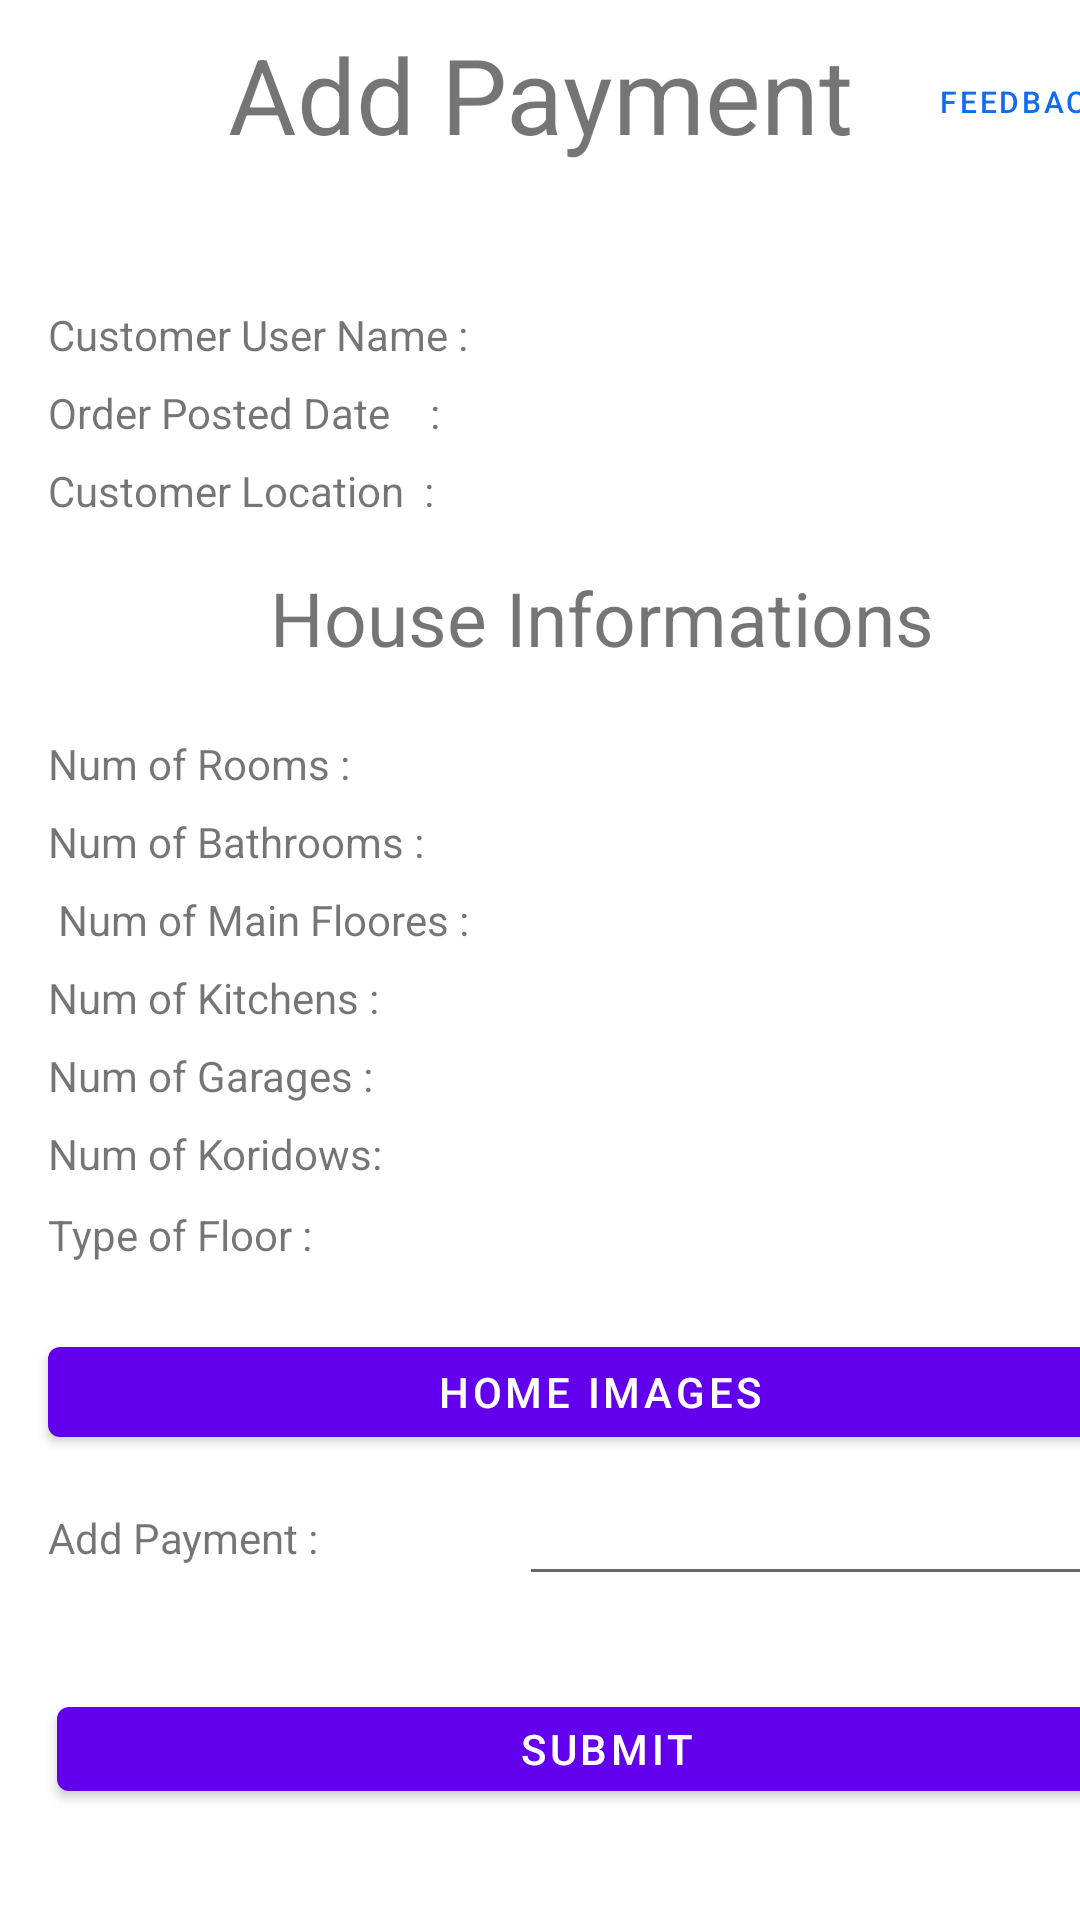

Produce the Android XML layout that renders to this screen, including the resource entries it uses.
<!-- AndroidManifest.xml: application theme Theme.HireHouseCleaners -->
<!-- res/layout/fragment_add_payment.xml -->
<?xml version="1.0" encoding="utf-8"?>
<androidx.constraintlayout.widget.ConstraintLayout xmlns:android="http://schemas.android.com/apk/res/android"
    xmlns:app="http://schemas.android.com/apk/res-auto"
    xmlns:tools="http://schemas.android.com/tools"
    android:layout_width="match_parent"
    android:layout_height="match_parent"
    tools:context=".AddPaymentFragment">

    <TextView
        android:id="@+id/n_rooms"
        android:layout_width="146dp"
        android:layout_height="27dp"
        android:layout_marginTop="21dp"
        android:layout_marginEnd="91dp"
        app:layout_constraintEnd_toEndOf="parent"
        app:layout_constraintTop_toBottomOf="@+id/textView8" />

    <TextView
        android:id="@+id/h_type_of_floor"
        android:layout_width="146dp"
        android:layout_height="27dp"
        android:layout_marginEnd="91dp"
        app:layout_constraintEnd_toEndOf="parent"
        app:layout_constraintTop_toBottomOf="@+id/n_koridows" />

    <TextView
        android:id="@+id/n_koridows"
        android:layout_width="146dp"
        android:layout_height="27dp"
        android:layout_marginEnd="91dp"
        app:layout_constraintEnd_toEndOf="parent"
        app:layout_constraintTop_toBottomOf="@+id/n_garages" />

    <TextView
        android:id="@+id/n_garages"
        android:layout_width="146dp"
        android:layout_height="27dp"
        android:layout_marginEnd="91dp"
        app:layout_constraintEnd_toEndOf="parent"
        app:layout_constraintTop_toBottomOf="@+id/n_kitchens" />

    <TextView
        android:id="@+id/n_kitchens"
        android:layout_width="146dp"
        android:layout_height="27dp"
        android:layout_marginEnd="91dp"
        app:layout_constraintEnd_toEndOf="parent"
        app:layout_constraintTop_toBottomOf="@+id/n_main_floor" />

    <TextView
        android:id="@+id/n_main_floor"
        android:layout_width="146dp"
        android:layout_height="27dp"
        android:layout_marginEnd="91dp"
        app:layout_constraintEnd_toEndOf="parent"
        app:layout_constraintTop_toBottomOf="@+id/n_bathrooms" />

    <TextView
        android:id="@+id/n_bathrooms"
        android:layout_width="146dp"
        android:layout_height="27dp"
        android:layout_marginEnd="91dp"
        app:layout_constraintEnd_toEndOf="parent"
        app:layout_constraintTop_toBottomOf="@+id/n_rooms" />

    <TextView
        android:id="@+id/textView5"
        android:layout_width="144dp"
        android:layout_height="26dp"
        android:layout_marginStart="16dp"
        android:layout_marginTop="33dp"
        android:text="Customer User Name :"
        app:layout_constraintStart_toStartOf="parent"
        app:layout_constraintTop_toBottomOf="@+id/textView2" />

    <TextView
        android:id="@+id/textView7"
        android:layout_width="144dp"
        android:layout_height="26dp"
        android:layout_marginStart="16dp"
        android:text="Order Posted Date    :"
        app:layout_constraintStart_toStartOf="parent"
        app:layout_constraintTop_toBottomOf="@+id/textView5" />

    <TextView
        android:id="@+id/textView2"
        android:layout_width="217dp"
        android:layout_height="61dp"
        android:layout_marginStart="76dp"
        android:layout_marginTop="8dp"
        android:text="Add Payment"
        android:textSize="35dp"
        app:layout_constraintStart_toStartOf="parent"
        app:layout_constraintTop_toTopOf="parent" />

    <TextView
        android:id="@+id/textView8"
        android:layout_width="230dp"
        android:layout_height="34dp"
        android:layout_marginStart="90dp"
        android:layout_marginTop="6dp"
        android:text="House Informations"
        android:textSize="25dp"
        app:layout_constraintStart_toStartOf="parent"
        app:layout_constraintTop_toBottomOf="@+id/c_location" />

    <TextView
        android:id="@+id/textView4"
        android:layout_width="144dp"
        android:layout_height="26dp"
        android:layout_marginStart="16dp"
        android:text="Customer Location  :"
        app:layout_constraintStart_toStartOf="parent"
        app:layout_constraintTop_toBottomOf="@+id/textView7" />

    <TextView
        android:id="@+id/textView9"
        android:layout_width="144dp"
        android:layout_height="26dp"
        android:layout_marginStart="16dp"
        android:layout_marginTop="22dp"
        android:text="Num of Rooms :"
        app:layout_constraintStart_toStartOf="parent"
        app:layout_constraintTop_toBottomOf="@+id/textView8" />

    <TextView
        android:id="@+id/textView10"
        android:layout_width="144dp"
        android:layout_height="26dp"
        android:layout_marginStart="16dp"
        android:layout_marginTop="1dp"
        android:text="Type of Floor :"
        app:layout_constraintStart_toStartOf="parent"
        app:layout_constraintTop_toBottomOf="@+id/textView11" />

    <TextView
        android:id="@+id/textView11"
        android:layout_width="144dp"
        android:layout_height="26dp"
        android:layout_marginStart="16dp"
        android:text="Num of Koridows:"
        app:layout_constraintStart_toStartOf="parent"
        app:layout_constraintTop_toBottomOf="@+id/textView12" />

    <TextView
        android:id="@+id/textView12"
        android:layout_width="144dp"
        android:layout_height="26dp"
        android:layout_marginStart="16dp"
        android:text="Num of Garages :"
        app:layout_constraintStart_toStartOf="parent"
        app:layout_constraintTop_toBottomOf="@+id/textView13" />

    <TextView
        android:id="@+id/textView13"
        android:layout_width="144dp"
        android:layout_height="26dp"
        android:layout_marginStart="16dp"
        android:text="Num of Kitchens :"
        app:layout_constraintStart_toStartOf="parent"
        app:layout_constraintTop_toBottomOf="@+id/textView14" />

    <TextView
        android:id="@+id/textView14"
        android:layout_width="144dp"
        android:layout_height="26dp"
        android:layout_marginStart="16dp"
        android:text=" Num of Main Floores :"
        app:layout_constraintStart_toStartOf="parent"
        app:layout_constraintTop_toBottomOf="@+id/textView15" />

    <TextView
        android:id="@+id/textView15"
        android:layout_width="144dp"
        android:layout_height="26dp"
        android:layout_marginStart="16dp"
        android:text="Num of Bathrooms :"
        app:layout_constraintStart_toStartOf="parent"
        app:layout_constraintTop_toBottomOf="@+id/textView9" />

    <TextView
        android:id="@+id/c_username"
        android:layout_width="146dp"
        android:layout_height="27dp"
        android:layout_marginStart="14dp"
        android:layout_marginTop="33dp"
        app:layout_constraintStart_toEndOf="@+id/textView5"
        app:layout_constraintTop_toBottomOf="@+id/textView2" />

    <TextView
        android:id="@+id/c_location"
        android:layout_width="146dp"
        android:layout_height="27dp"
        android:layout_marginEnd="91dp"
        app:layout_constraintEnd_toEndOf="parent"
        app:layout_constraintTop_toBottomOf="@+id/c_posted_date" />

    <TextView
        android:id="@+id/c_posted_date"
        android:layout_width="146dp"
        android:layout_height="27dp"
        android:layout_marginEnd="91dp"
        app:layout_constraintEnd_toEndOf="parent"
        app:layout_constraintTop_toBottomOf="@+id/c_username" />

    <Button
        android:id="@+id/home_images_button"
        android:layout_width="368dp"
        android:layout_height="42dp"
        android:layout_marginStart="16dp"
        android:layout_marginTop="10dp"
        android:text="Home Images"
        app:layout_constraintStart_toStartOf="parent"
        app:layout_constraintTop_toBottomOf="@+id/h_type_of_floor" />

    <TextView
        android:id="@+id/textView26"
        android:layout_width="147dp"
        android:layout_height="29dp"
        android:layout_marginStart="16dp"
        android:layout_marginTop="18dp"
        android:text="Add Payment :"
        app:layout_constraintStart_toStartOf="parent"
        app:layout_constraintTop_toBottomOf="@+id/home_images_button" />

    <EditText
        android:id="@+id/house_payment_input"
        android:layout_width="211dp"
        android:layout_height="47dp"
        android:layout_marginStart="10dp"
        android:ems="10"
        android:inputType="textPersonName"
        app:layout_constraintStart_toEndOf="@+id/textView26"
        app:layout_constraintTop_toBottomOf="@+id/home_images_button" />

    <Button
        android:id="@+id/submit_payment"
        android:layout_width="366dp"
        android:layout_height="40dp"
        android:layout_marginStart="19dp"
        android:layout_marginTop="31dp"
        android:text="Submit"
        app:layout_constraintStart_toStartOf="parent"
        app:layout_constraintTop_toBottomOf="@+id/textView26" />

    <Button
        android:id="@+id/feedback_clearner"
        android:layout_width="wrap_content"
        android:layout_height="wrap_content"
        android:layout_marginStart="4dp"
        android:background="@android:color/transparent"
        android:text="Feedback"
        android:textColor="#126BF1"
        android:textSize="10dp"
        android:layout_marginTop="10dp"
        app:layout_constraintStart_toEndOf="@+id/textView2"
        app:layout_constraintTop_toTopOf="parent" />

</androidx.constraintlayout.widget.ConstraintLayout>
<!-- resources referenced by this layout -->
<resources>
  <style name="Theme.HireHouseCleaners" parent="Theme.MaterialComponents.DayNight.DarkActionBar">
          
          <item name="colorPrimary">@color/purple_500</item>
          <item name="colorPrimaryVariant">@color/purple_700</item>
          <item name="colorOnPrimary">@color/white</item>
          
          <item name="colorSecondary">@color/teal_200</item>
          <item name="colorSecondaryVariant">@color/teal_700</item>
          <item name="colorOnSecondary">@color/black</item>
          
          <item name="android:statusBarColor" tools:targetApi="l">?attr/colorPrimaryVariant</item>
          
      </style>
  <!-- not gathered from this repository: default colours our renderer supplied (Android Studio template values) -->
  <color name="purple_500">#FF6200EE</color>
  <color name="purple_700">#FF3700B3</color>
  <color name="teal_200">#FF03DAC5</color>
  <color name="teal_700">#FF018786</color>
  <color name="black">#FF000000</color>
  <color name="white">#FFFFFFFF</color>
</resources>
